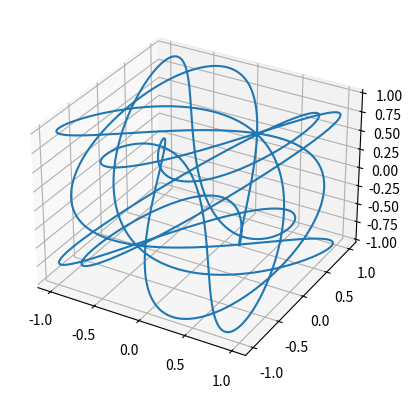

Here is the Python script that generated this plot:
import numpy as np
import matplotlib.pyplot as plt
from mpl_toolkits.mplot3d import Axes3D

t = np.linspace(0,2*np.pi,1000)
x = np.sin(7*t)
y = np.sin(11*t+3)
z = np.sin(5*t-2)

fig = plt.figure()
ax = fig.add_subplot(111, projection='3d')
ax.plot(x,y,z)

plt.show()
